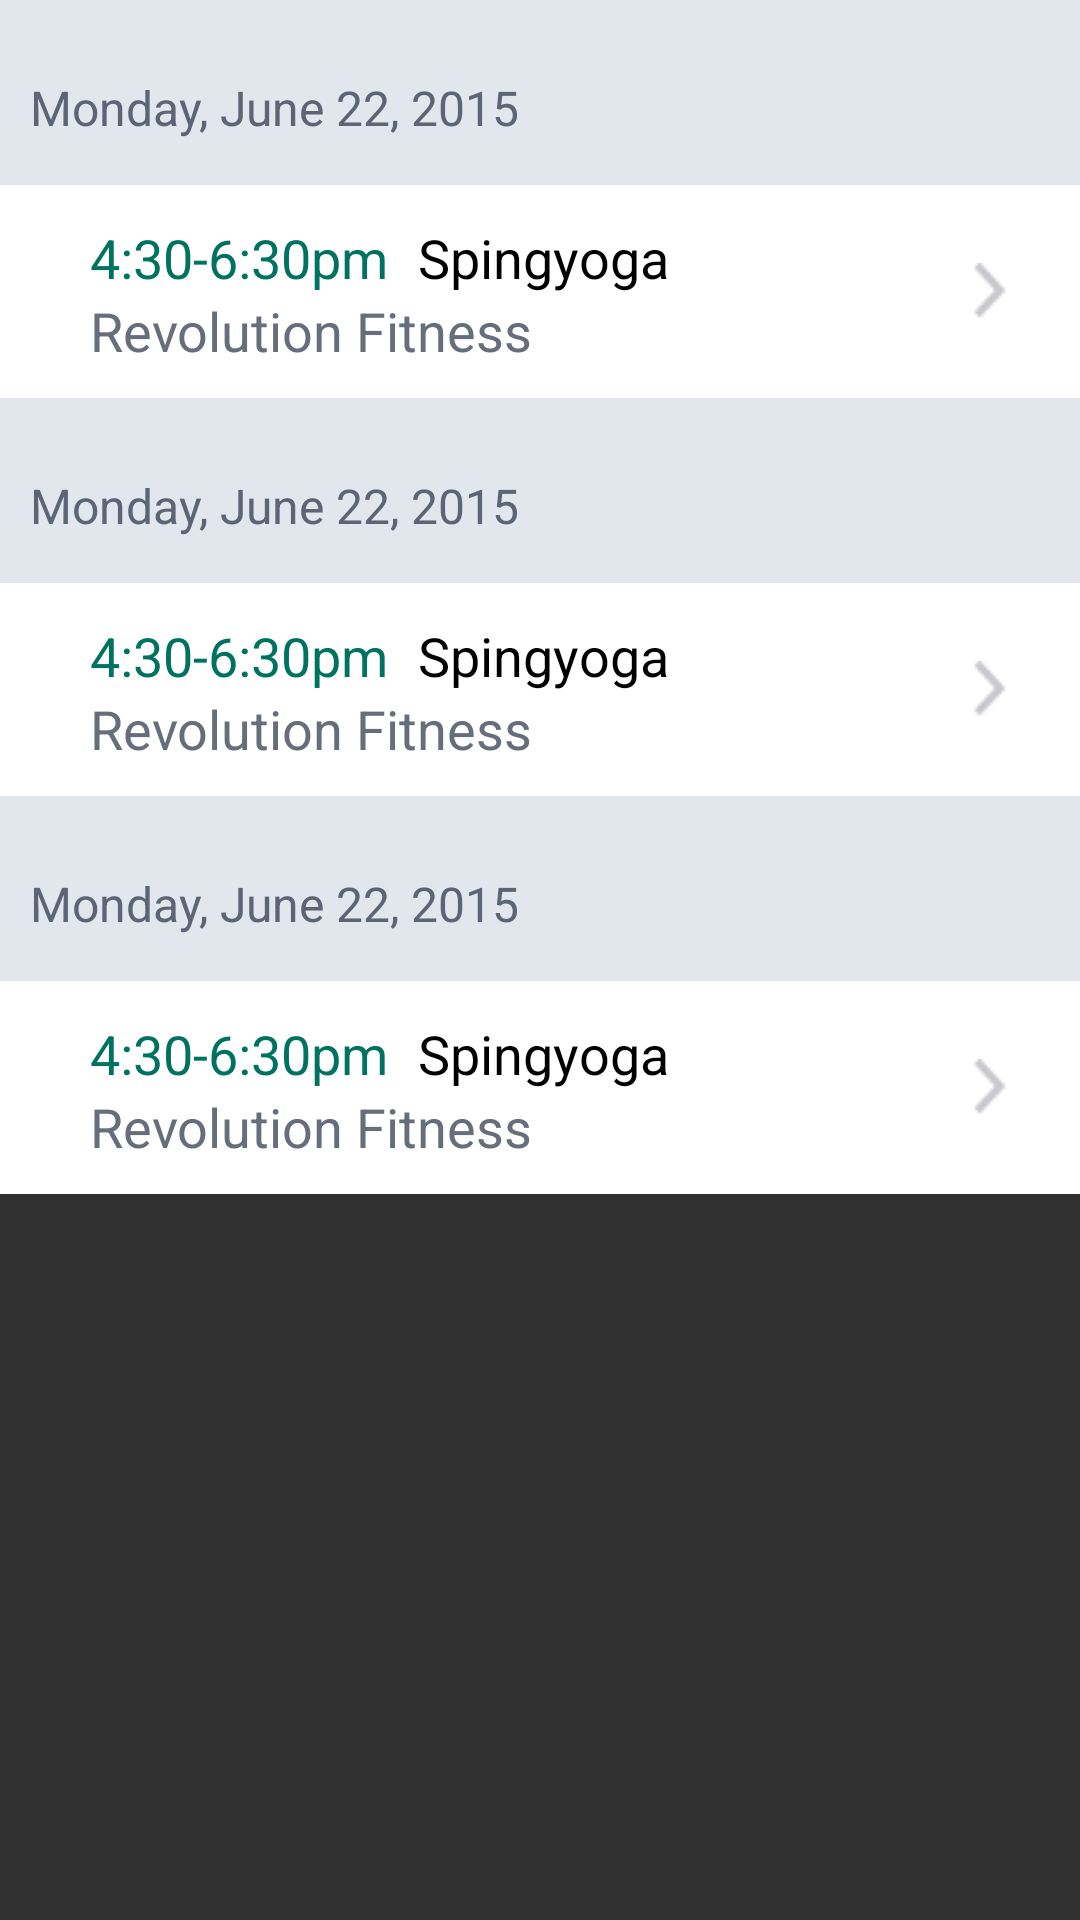

Here is an Android app screen rendered from its layout file. Give the layout XML and the strings, colors and styles it references.
<!-- AndroidManifest.xml: application theme AppTheme -->
<!-- res/layout/fragment_upcoming_bookings.xml -->
<?xml version="1.0" encoding="utf-8"?>
<LinearLayout xmlns:android="http://schemas.android.com/apk/res/android"
    android:orientation="vertical" android:layout_width="match_parent"
    android:layout_height="match_parent">
    <include layout="@layout/item_bookings_1_0"></include>
    <include layout="@layout/item_bookings_1_0"></include>
    <include layout="@layout/item_bookings_1_0"></include>
</LinearLayout>
<!-- res/layout/item_bookings_1_0.xml (included above) -->
<?xml version="1.0" encoding="utf-8"?>
<LinearLayout xmlns:android="http://schemas.android.com/apk/res/android"
    android:orientation="vertical" android:layout_width="match_parent"
    android:layout_height="wrap_content"
    android:background="#E2E7EE">
    <TextView
        android:layout_width="match_parent"
        android:layout_height="wrap_content"
        android:textColor="#5B6576"
        android:text="Monday, June 22, 2015"
        android:layout_marginTop="25dp"
        android:layout_marginBottom="15dp"
        android:layout_marginLeft="10dp"
        android:textSize="@dimen/h4"/>

    <RelativeLayout
        android:layout_width="match_parent"
        android:layout_height="71dp"
        android:background="#ffffff">

        <ImageButton
            android:id="@+id/btn_show"
            android:layout_width="40dp"
            android:layout_height="match_parent"
            android:paddingRight="20dp"
            android:background="#ffffff"
            android:src="@drawable/arrow"
            android:layout_alignParentTop="true"
            android:layout_alignParentEnd="true" />


        <TextView
            android:id="@+id/txt_name"
            android:layout_width="wrap_content"
            android:layout_height="wrap_content"
            android:text="Spingyoga"
            android:textSize="@dimen/h3"
            android:textColor="#000000"
            android:layout_alignBaseline="@+id/txt_time"
            android:layout_alignBottom="@+id/txt_time"
            android:layout_toEndOf="@+id/txt_time"
            android:layout_marginStart="10dp" />

        <TextView
            android:id="@+id/txt_time"
            android:layout_width="wrap_content"
            android:layout_height="wrap_content"
            android:text="4:30-6:30pm"
            android:textSize="@dimen/h3"
            android:textColor="#007360"
            android:layout_marginLeft="5dp"
            android:layout_marginRight="5dp"
            android:layout_marginTop="12dp"
            android:layout_marginStart="30dp"
            android:layout_alignParentTop="true"
            android:layout_alignParentStart="true" />

        <TextView
            android:id="@+id/txt_species"
            android:layout_width="wrap_content"
            android:layout_height="wrap_content"
            android:text="Revolution Fitness"
            android:textSize="@dimen/h3"
            android:textColor="#666E7B"
            android:layout_below="@+id/txt_name"
            android:layout_alignStart="@+id/txt_time" />


    </RelativeLayout>

</LinearLayout>
<!-- resources referenced by this layout -->
<resources>
  <dimen name="h3">18dp</dimen>
  <dimen name="h4">16dp</dimen>
  <!-- drawable arrow: png bitmap (drawable, 1262 bytes) -->
  <style name="AppTheme" parent="Theme.AppCompat">
          
          <item name="colorPrimary">@color/colorPrimary</item>
          <item name="colorPrimaryDark">@color/colorPrimaryDark</item>
          <item name="colorAccent">@color/colorAccent</item>
          <item name="windowActionBar">false</item>
          <item name="windowNoTitle">true</item>
      </style>
  <color name="colorPrimary">#1f5bb8</color>
  <color name="colorPrimaryDark">#1f5bb8</color>
  <color name="colorAccent">#333132</color>
</resources>
